Run: headless pygame with SDL's dummy video driver; simulated clock (each Clock.tick advances the game by its frame time, no real sleeping); random seed 0; keys injected as events and as key.get_pressed() state; mouse plan: one left click at the window centre at the start of phase 2, then a move to the lower-right quarter at the start of phase 3.
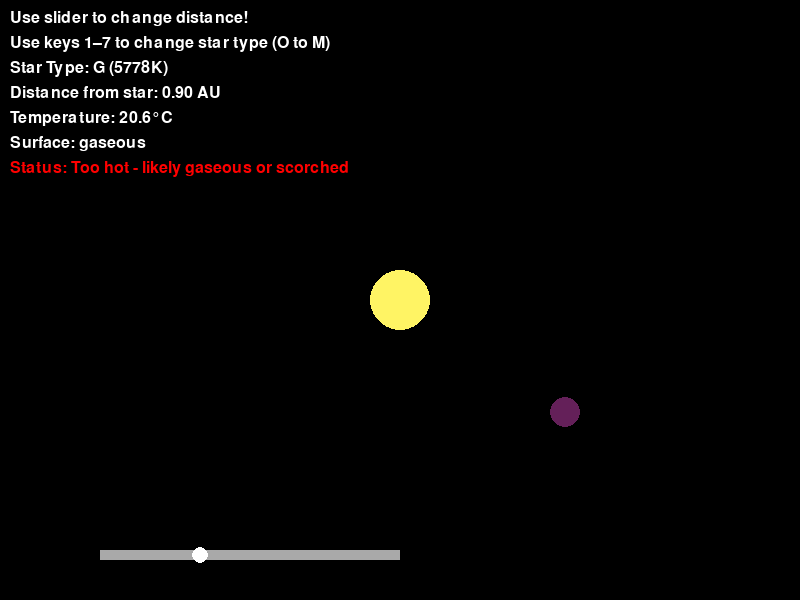
Frame 1 of 4 · flips 1–60 · no input
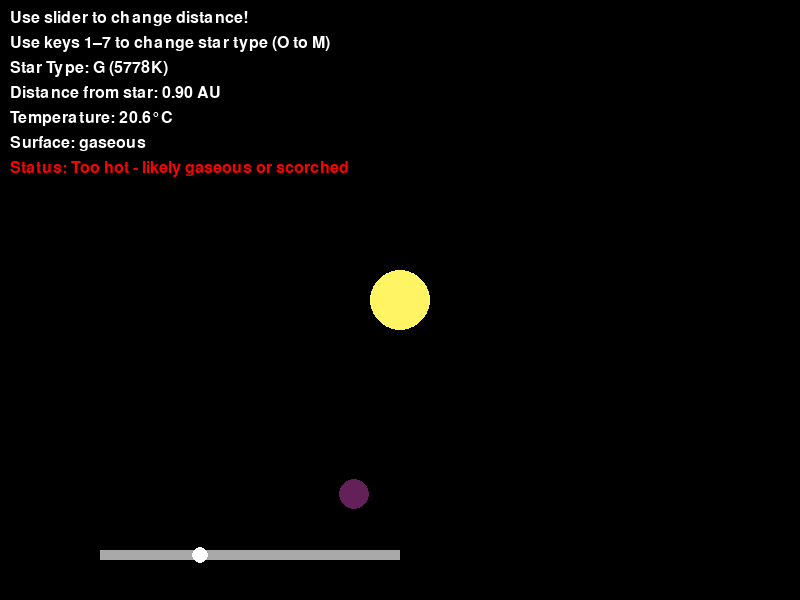
Frame 2 of 4 · flips 61–180 · clicked the window centre · tapped SPACE, RETURN · held RIGHT (→), D
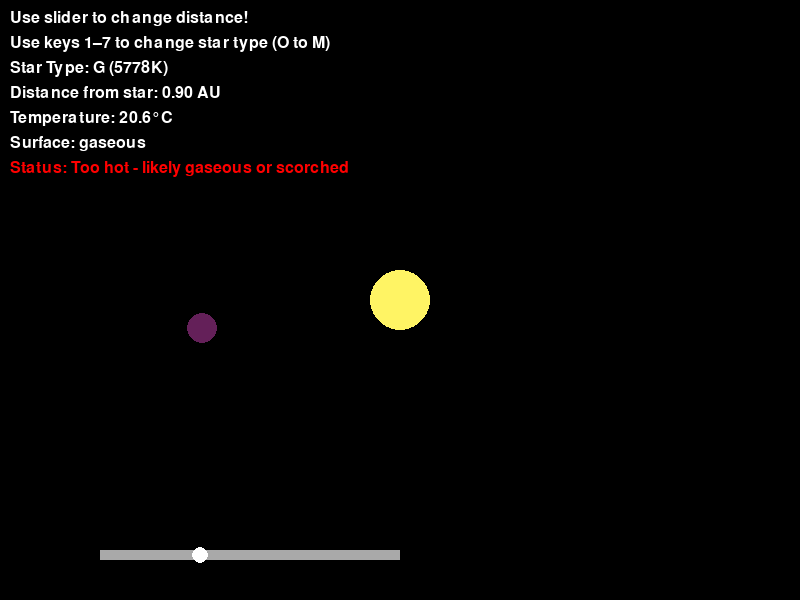
Frame 3 of 4 · flips 181–300 · moved the mouse to the lower-right quarter · held DOWN (↓), S
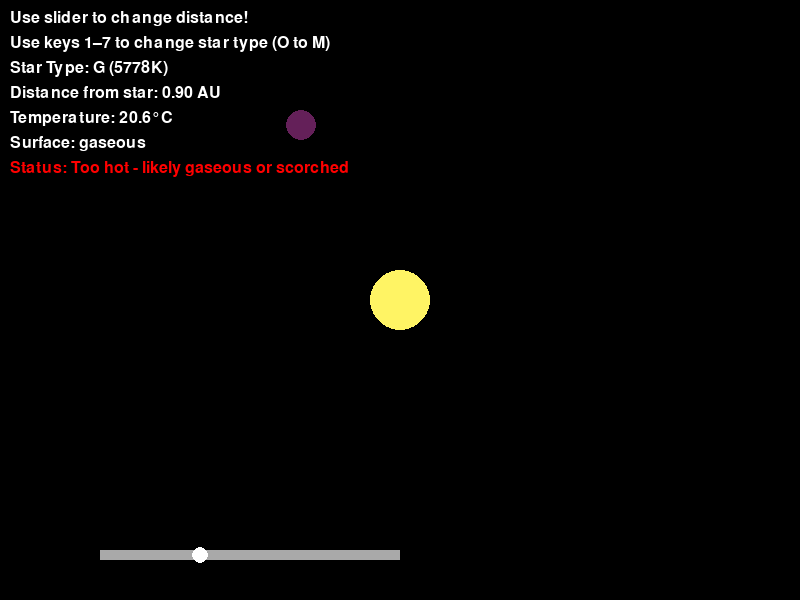
Frame 4 of 4 · flips 301–420 · held LEFT (←), A, UP (↑), W

The pygame program that drew these frames:


import pygame
import math

# starting pygame
pygame.init()
width, height = 800, 600
screen = pygame.display.set_mode((width, height))
pygame.display.set_caption("Habitable World Builder")

'''used for steady animation?? and frame rate??'''
clock = pygame.time.Clock() 

# Colors
BLACK = (0, 0, 0)
WHITE = (255, 255, 255)
GREEN = (0, 255, 0)
GRAY = (169, 169, 169)
RED = (255, 0, 0)
PINK = (100, 32, 89)

# Constants
AU = 1.496e11  # Astronomical Unit in meters
R_STAR_SUN = 6.96e8  # Radius of the Sun in meters
HABITABLE_MIN = 0.95  # Inner edge of habitable zone (AU)
HABITABLE_MAX = 1.37  # Outer edge of habitable zone (AU)

# Star type data (simplified)
STAR_TYPES = {
    "O": {"temp": 30000, "radius": 10 * R_STAR_SUN},
    "B": {"temp": 20000, "radius": 5 * R_STAR_SUN},
    "A": {"temp": 8500,  "radius": 2 * R_STAR_SUN},
    "F": {"temp": 6500,  "radius": 1.3 * R_STAR_SUN},
    "G": {"temp": 5778,  "radius": R_STAR_SUN},
    "K": {"temp": 4500,  "radius": 0.7 * R_STAR_SUN},
    "M": {"temp": 3200,  "radius": 0.2 * R_STAR_SUN}
}

# Star colors by type
STAR_COLORS = {
    "O": (100, 100, 255),
    "B": (170, 191, 255),
    "A": (202, 215, 255),
    "F": (248, 247, 255),
    "G": (255, 244, 100),
    "K": (255, 210, 161),
    "M": (255, 100, 100)
}

# Start: Sun
current_star_type = "G"

# Star and orbit positions
star_pos = (width // 2, height // 2)
star_radius = 30
planet_radius = 15
angle = 0  # orbit angle

# Planet data (starts at 200 pixels)
planet_data = {
    "distance": 200,
    "surface": "rocky"
}

# Converting pixel distance to AU
def pixel_to_au(pixel_distance):
    return 0.1 + (pixel_distance - 100) / 300 * 2.4  


# Estimate temperature 
def get_temperature(distance_au, star_type):
    d_meters = distance_au * AU
    temp_star = STAR_TYPES[star_type]["temp"]
    radius_star = STAR_TYPES[star_type]["radius"]
    temp_kelvin = temp_star * math.sqrt(radius_star / (2 * d_meters))
    return round(temp_kelvin - 273.15, 1)  # Convert K to °C

# Determine surface type and status
def get_surface_and_status(temp, distance_au):
    if HABITABLE_MIN <= distance_au <= HABITABLE_MAX and 0 <= temp <= 50:
        return "rocky", "Rocky with possible presence of water"
    elif temp < 0:
        return "icy", "Too cold - likely icy surface"
    else:
        return "gaseous", "Too hot - likely gaseous or scorched"

# Map number keys to star types
key_map = {
    pygame.K_1: "O",
    pygame.K_2: "B",
    pygame.K_3: "A",
    pygame.K_4: "F",
    pygame.K_5: "G",
    pygame.K_6: "K",
    pygame.K_7: "M"
}

# Main game loop
running = True
while running:
    screen.fill(BLACK)

    # Draw the star 
    star_color = STAR_COLORS[current_star_type]
    pygame.draw.circle(screen, star_color, star_pos, star_radius)

    # Event handling
    for event in pygame.event.get():
        if event.type == pygame.QUIT:
            running = False
        if event.type == pygame.KEYDOWN:
            if event.key in key_map:
                current_star_type = key_map[event.key]

    # Slider fucntions
    mouse_pressed = pygame.mouse.get_pressed()
    mouse_x, mouse_y = pygame.mouse.get_pos()
    if mouse_pressed[0] and 540 < mouse_y < 560 and 100 < mouse_x < 400:
        planet_data["distance"] = mouse_x

    # Drawing slider bar and knob
    pygame.draw.rect(screen, GRAY, (100, 550, 300, 10))
    pygame.draw.circle(screen, WHITE, (planet_data["distance"], 555), 8)

    # Calculate planet position in orbit
    angle += 0.01
    planet_x = int(star_pos[0] + planet_data["distance"] * math.cos(angle))
    planet_y = int(star_pos[1] + planet_data["distance"] * math.sin(angle))
    pygame.draw.circle(screen, PINK, (planet_x, planet_y), planet_radius)

    # Calculate distance and temperature
    distance_au = pixel_to_au(planet_data["distance"])
    temperature = get_temperature(distance_au, current_star_type)
    planet_data["surface"], status = get_surface_and_status(temperature, distance_au)

    # The info on screen
    font = pygame.font.SysFont(None, 24)
    info_lines = [
        "Use slider to change distance!",
        "Use keys 1–7 to change star type (O to M)",
        f"Star Type: {current_star_type} ({STAR_TYPES[current_star_type]['temp']}K)",
        f"Distance from star: {distance_au:.2f} AU",
        f"Temperature: {temperature}°C",
        f"Surface: {planet_data['surface']}",
        f"Status: {status}"
    ]

    for i, line in enumerate(info_lines):
        color = GREEN if "presence of water" in line else RED if "Too" in line else WHITE
        text = font.render(line, True, color)
        screen.blit(text, (10, 10 + i * 25))

    pygame.display.flip()
    clock.tick(60)


pygame.quit()
